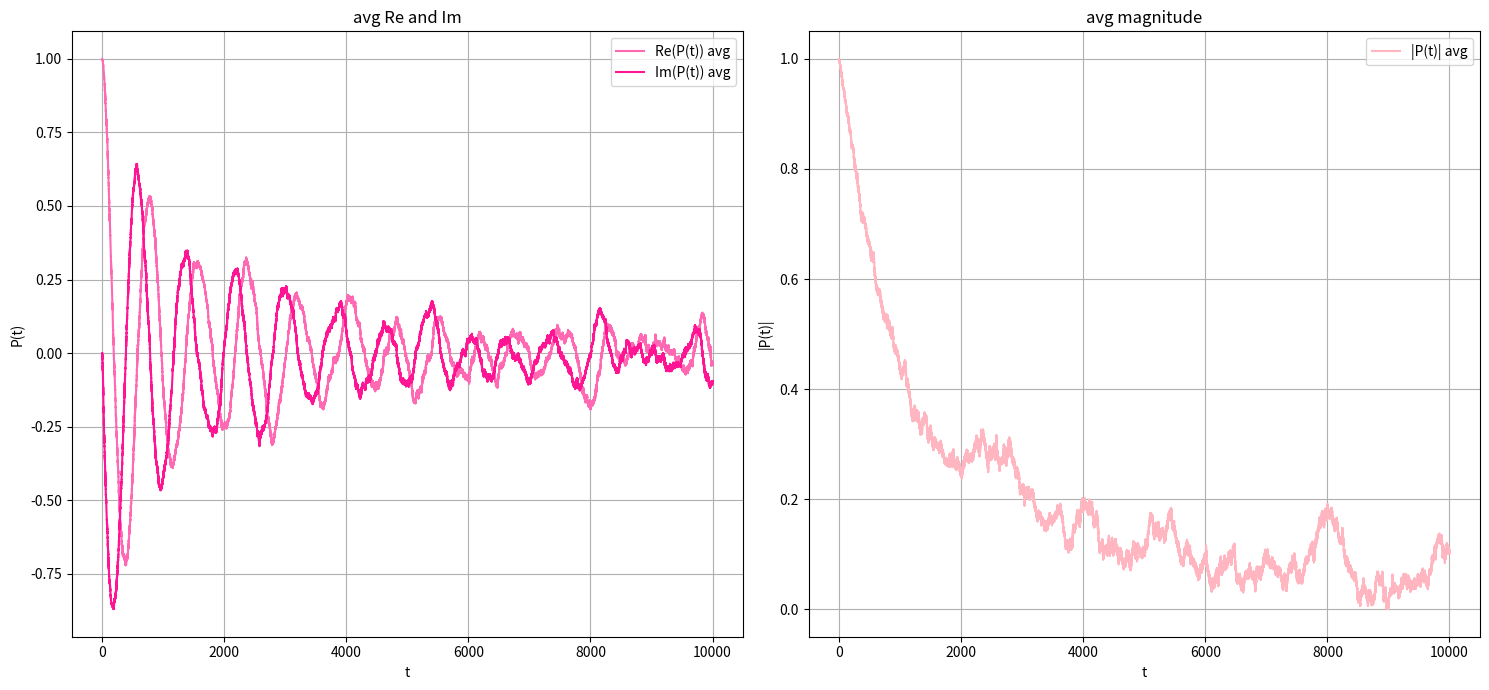

Generate this figure with matplotlib:
import numpy as np
import matplotlib.pyplot as plt

E_C = 1.0 # The capacitance of the circuit
n_g0 = 0.501 # starting n_g value (Small offsets make it have a wave?)
std = 0.05 # standard deviation of n_g fluctuations
T = 10000 # time range
dt = 0.01 # step size of integral
num_steps = int(T / dt) # resolution of integral
num_realizations = 100 # number of simulated particles to avg

P_t_all = np.zeros((num_realizations, num_steps), dtype=complex) # 2d list holding the particles, and their values over time
np.random.seed(0)

for i in range(num_realizations):
    n_g_fluctuations = np.random.normal(0, std, num_steps)
    n_g = n_g0 + n_g_fluctuations # should in theory be normalized against dt (wont work due to the random function)
    delta_E = 4 * E_C * (1 - 2 * n_g)
    integrated_E = np.cumsum(delta_E) * dt
    P_t_all[i] = np.exp(1j * integrated_E)

P_t_avg = np.mean(P_t_all, axis=0)

plt.figure(figsize=(15, 7))
plt.subplot(1, 2, 1)
plt.plot(np.arange(0, T, dt), np.real(P_t_avg), label="Re(P(t)) avg",color="hotpink")
plt.plot(np.arange(0, T, dt), np.imag(P_t_avg), label="Im(P(t)) avg",color="deeppink")
plt.xlabel("t")
plt.ylabel("P(t)")
plt.title("avg Re and Im")
plt.legend()
plt.grid(True)

plt.subplot(1, 2, 2)
plt.plot(np.arange(0, T, dt), np.abs(P_t_avg), label="|P(t)| avg",color="lightpink")
plt.xlabel("t")
plt.ylabel("|P(t)|")
plt.title("avg magnitude")
plt.legend()
plt.grid(True)

plt.tight_layout()
plt.show()
